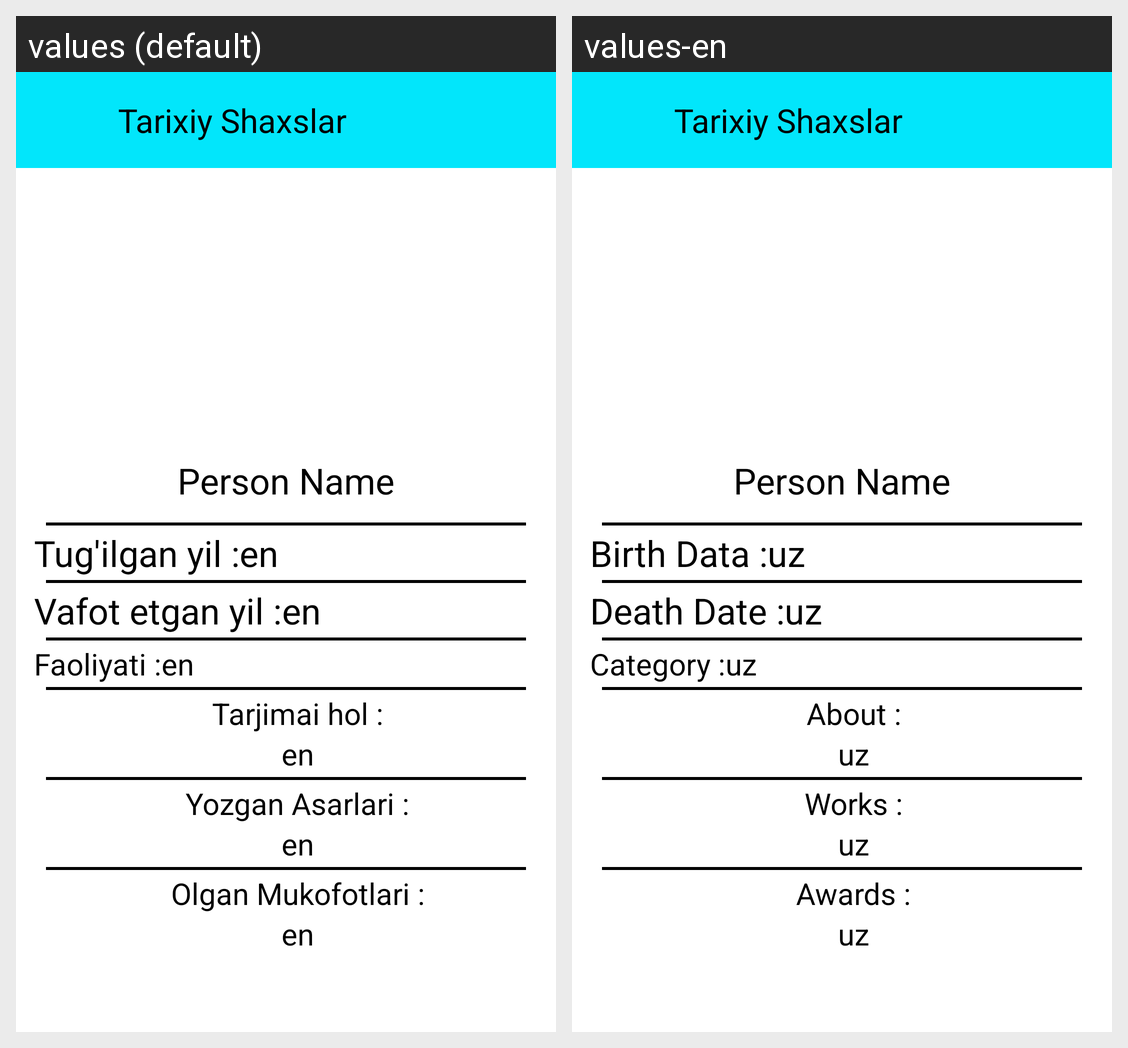

Strings drawn on this Android screen and how each of the app's shown locales translates them:
Android screen res/layout/fragment_historical_person.xml rendered under 2 locales, left to right: values (default), values-en. Device: Nexus 5 (rendered at 1080×1920; each locale shown at half size, 540×960, under a caption strip naming it); theme Theme.TarixTest.
Strings drawn on this screen, with the default value and each locale's value (text and hints the layout hard-codes, and strings that could not be matched under every locale, appear in the picture but are not listed):

person_name
  values: Person Name
  values-en: Person Name

personBirth
  values: Tug'ilgan yil :
  values-en: Birth Data :

default_text
  values: en
  values-en: uz

personDeath
  values: Vafot etgan yil :
  values-en: Death Date :

personType
  values: Faoliyati :
  values-en: Category :

personAbout
  values: Tarjimai hol :
  values-en: About :

personWorks
  values: Yozgan Asarlari :
  values-en: Works :

personAwards
  values: Olgan Mukofotlari :
  values-en: Awards :
